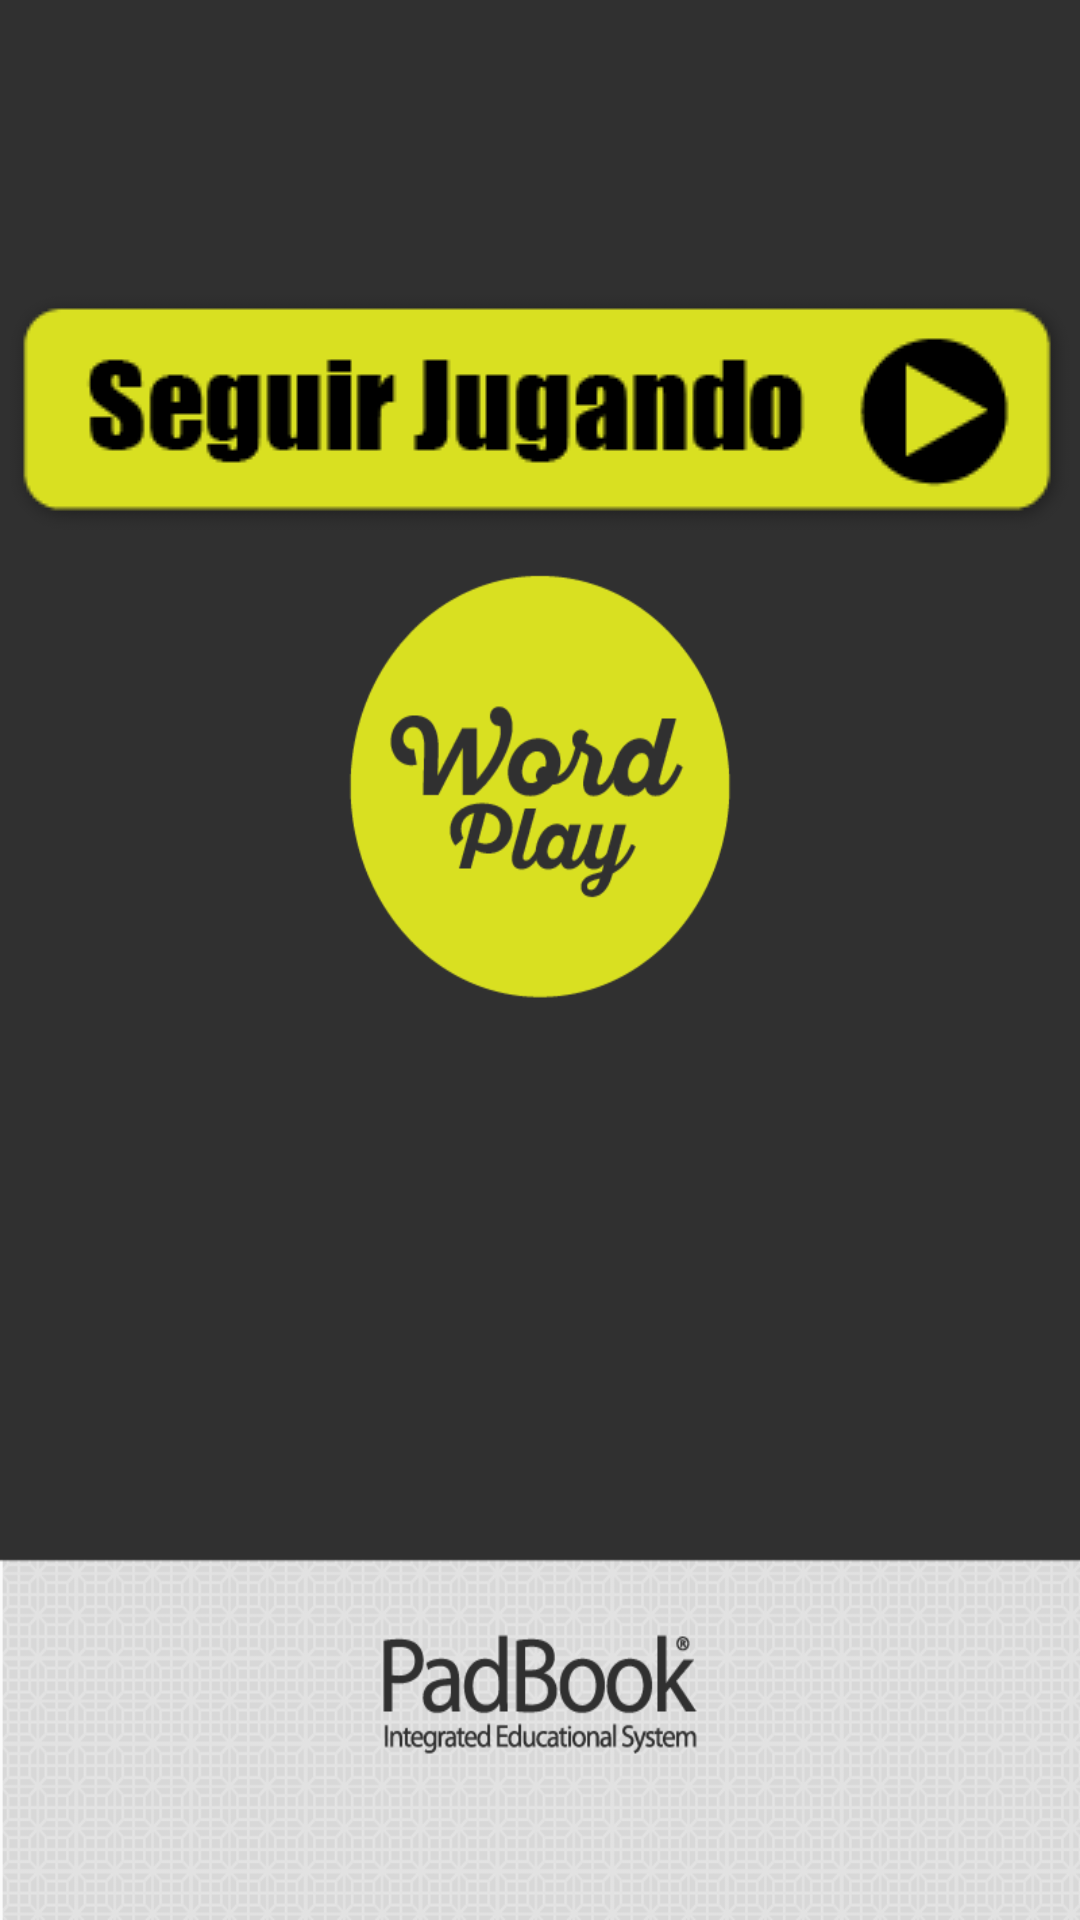

Here is an Android app screen rendered from its layout file. Give the layout XML and the strings, colors and styles it references.
<!-- AndroidManifest.xml: application theme AppTheme -->
<!-- res/layout/activity_finalizar.xml -->
<RelativeLayout xmlns:android="http://schemas.android.com/apk/res/android"
    xmlns:tools="http://schemas.android.com/tools" android:layout_width="match_parent"
    android:layout_height="match_parent" android:paddingLeft="@dimen/activity_horizontal_margin"
    android:paddingRight="@dimen/activity_horizontal_margin"
    android:paddingTop="@dimen/activity_vertical_margin"
    android:paddingBottom="@dimen/activity_vertical_margin"
    tools:context="com.example.www.wordplay.preguntas.Finalizar"
    android:background="@drawable/welcome">

    <ImageView
        android:layout_width="wrap_content"
        android:layout_height="wrap_content"
        android:id="@+id/seguirJugandoFinal"
        android:layout_marginBottom="460dp"
        android:src="@drawable/seguirjugando"
        android:layout_alignParentBottom="true"
        android:layout_centerHorizontal="true" />
</RelativeLayout>
<!-- resources referenced by this layout -->
<resources>
  <!-- drawable seguirjugando: png bitmap (drawable, 4655 bytes) -->
  <!-- drawable welcome: png bitmap (drawable, 34613 bytes) -->
  <style name="AppTheme" parent="Theme.AppCompat.Light.DarkActionBar">
          
      </style>
</resources>
